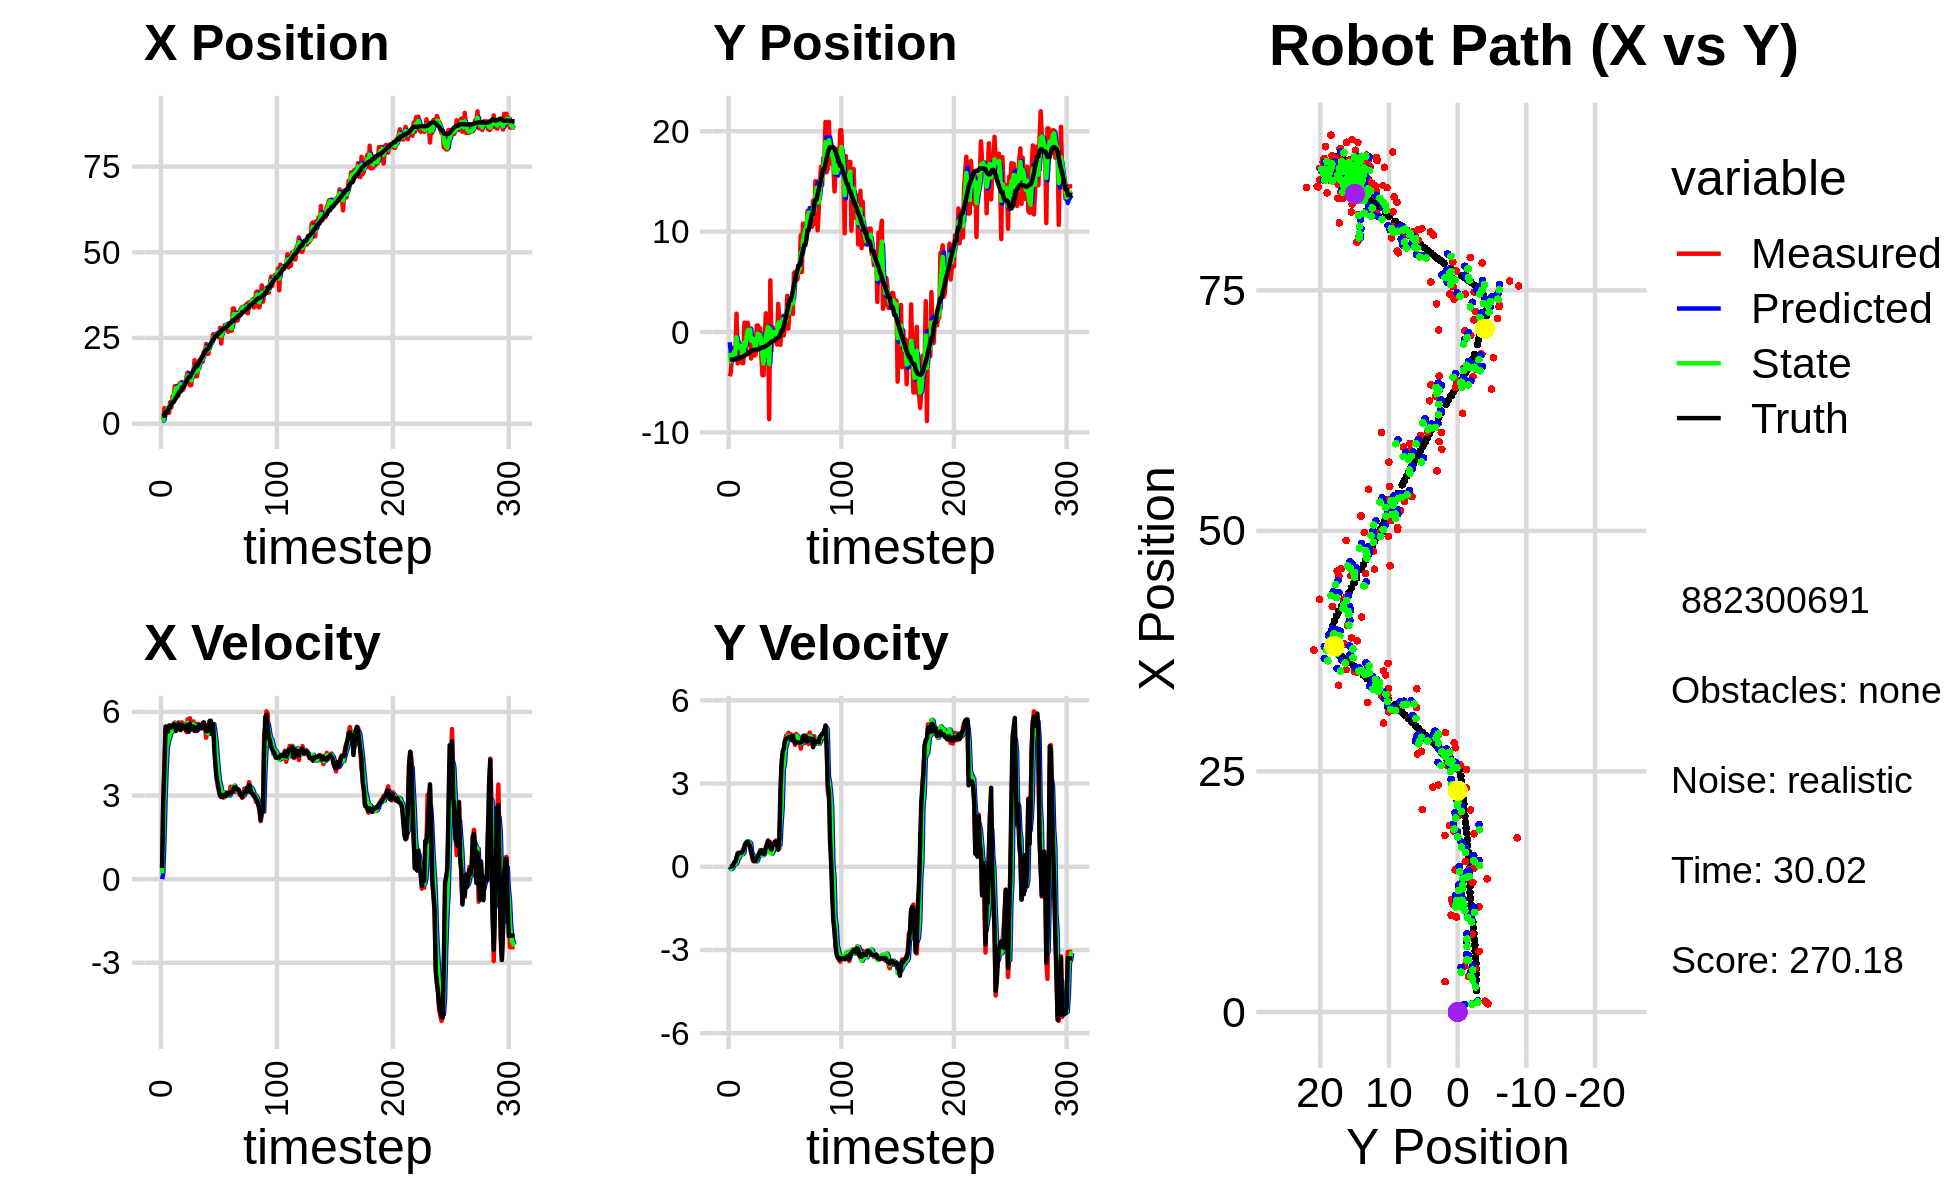

The table this chart was drawn from, first rows:
1.494365632483478201e+00, -1.787872076113799391e+00, 0.000000000000000000e+00, 0.000000000000000000e+00, 0.000000000000000000e+00, 0.000000000000000000e+00, 0.000000000000000000e+00, 0.000000000000000000e+00, 7.789862742394412232e-01, -1.021519145890889213e+00, 0.000000000000000000e+00, 0.000000000000000000e+00, 2.236744642202193933e+00, -2.739812373017973091e+00, 0.000000000000000000e+00, 0.000000000000000000e+00, 0.000000000000000000e+00, -6.755093636456876993e-05
8.578802348463651084e-01, -4.411073922434114891e+00, 3.959999853153559624e-01, -9.965335046018900249e-05, 7.789862742394412232e-01, -1.021519145890889213e+00, 0.000000000000000000e+00, 0.000000000000000000e+00, 8.206761355312154338e-01, -2.093800613679571931e+00, 2.045612021310538042e-01, -7.780651197729193669e-02, 2.236744642202193933e+00, -2.739812373017973091e+00, 4.000000000000000222e-01, 0.000000000000000000e+00, 4.000000059604644775e-01, 2.516498789191246033e-04
1.128523230911465003e+00, -3.995942122117901452e+00, 2.773999841592636795e+00, -6.980767389943137160e-04, 8.411322557443208225e-01, -2.101581264877300903e+00, 2.045612021310538042e-01, -7.780651197729193669e-02, 1.031606871590486696e+00, -2.927682981191110922e+00, 1.373020771731628953e+00, -8.584041410570933395e-02, 2.333199262443779176e+00, -2.739802724765897146e+00, 2.799999999999999822e+00, 1.000000000000000021e-03, 2.799999952316284180e+00, 2.516498789191246033e-04
4.559296488814307935e+00, -2.090163537515552949e+00, 4.073996929667997868e+00, 4.904437682757331780e-03, 1.168908948763649480e+00, -2.936267022601681820e+00, 1.373020771731628953e+00, -8.584041410570933395e-02, 2.605969372929411776e+00, -2.597506452244476183e+00, 2.828005622604575109e+00, -5.529948237820718482e-02, 2.333199262443779176e+00, -2.739802724765897146e+00, 4.000000000000000000e+00, 7.000000000000000146e-03, 4.000000000000000000e+00, -1.203838735818862915e-03
3.699344932713680478e+00, -1.595775698203891757e+00, 5.405774150763055452e+00, 4.942990738642286108e-02, 2.888769935189869464e+00, -2.603036400482297008e+00, 2.828005622604575109e+00, -5.529948237820718482e-02, 3.319597506886643679e+00, -2.184743872319203639e+00, 4.024517066963469780e+00, 5.312252768404222836e-02, 3.322926282866600634e+00, -2.734214399191293499e+00, 5.477999999999999758e+00, 6.300000000000000044e-02, 5.478000164031982422e+00, -9.143654257059097290e-03
3.699344932713680478e+00, -1.595775698203891757e+00, 5.465101521602368173e+00, 1.440640204883913145e-01, 3.722049213582990568e+00, -2.179431619550799226e+00, 4.024517066963469780e+00, 5.312252768404222836e-02, 3.735746617487863297e+00, -1.938054294828105872e+00, 4.744242055809109182e+00, 8.104429175745808678e-02, 3.322926282866600634e+00, -2.734214399191293499e+00, 5.384000000000000341e+00, 1.539999999999999980e-01, 5.387000083923339844e+00, -2.635461837053298950e-02
4.542371451862880605e+00, -2.537254296777608609e+00, 5.186198602420714288e+00, 1.367119382435445507e-01, 4.210170823068773771e+00, -1.929949865652360153e+00, 4.744242055809109182e+00, 8.104429175745808678e-02, 4.367241119925103554e+00, -2.177546850595628580e+00, 4.955246254572848841e+00, 9.798368796252808488e-02, 3.939102888308645412e+00, -2.718997605892601754e+00, 5.294999999999999929e+00, 1.920000000000000040e-01, 5.298999786376953125e+00, -2.635461837053298950e-02
3.158960222872883250e+00, 1.827133300926504278e+00, 5.276625557171979786e+00, 3.310492791415617364e-01, 4.862765745382388261e+00, -2.167748481799375959e+00, 4.955246254572848841e+00, 9.798368796252808488e-02, 4.142308660326652792e+00, -5.159619929637975222e-01, 5.073766008867628408e+00, 1.611951660580711043e-01, 4.449497937915118051e+00, -2.698849079300420506e+00, 5.514000000000000234e+00, 3.210000000000000075e-01, 5.522999763488769531e+00, -6.265670061111450195e-02
6.300212025681543260e+00, -3.131670170794335295e+00, 5.519455464189228167e+00, 4.881507481013549477e-01, 4.649685261213415188e+00, -4.998424763579903951e-01, 5.073766008867628408e+00, 1.611951660580711043e-01, 5.374761536279285323e+00, -1.570621103143114983e+00, 5.313159142389519474e+00, 2.959615597254381392e-01, 5.081757306730506407e+00, -2.660439007343447848e+00, 5.477000000000000313e+00, 4.640000000000000235e-01, 5.495999813079833984e+00, -8.821231126785278320e-02
4.774147868117015747e+00, -1.010498733700174512e+00, 5.294334360888598212e+00, 4.682406254991160477e-01, 5.906077450518237626e+00, -1.541024947170571258e+00, 5.313159142389519474e+00, 2.959615597254381392e-01, 5.421783662839139595e+00, -1.315496102094170006e+00, 5.277368225172734739e+00, 3.469026208243803366e-01, 5.709404706654751749e+00, -2.606633157694796310e+00, 5.450999999999999623e+00, 5.050000000000000044e-01, 5.473999977111816406e+00, -8.821231126785278320e-02
7.917187214316928845e+00, -1.457000450091872290e+00, 5.305442500090533642e+00, 4.897597471440108263e-01, 5.949520485356413424e+00, -1.280805840011731922e+00, 5.277368225172734739e+00, 3.469026208243803366e-01, 6.797731709247621268e+00, -1.351994082463476854e+00, 5.328377338454099998e+00, 4.413981997655662126e-01, 6.336914778002779691e+00, -2.548694209594640547e+00, 5.471000000000000085e+00, 4.969999999999999973e-01, 5.493000030517578125e+00, -9.205181896686553955e-02
7.917187214316928845e+00, -1.457000450091872290e+00, 5.558549626398350263e+00, 5.000853829701501496e-01, 7.330569443093031268e+00, -1.307854262486920272e+00, 5.328377338454099998e+00, 4.413981997655662126e-01, 7.586043142169723197e+00, -1.366844493286639040e+00, 5.454594790190887998e+00, 4.594174190807218672e-01, 6.336914778002779691e+00, -2.548694209594640547e+00, 5.570000000000000284e+00, 4.969999999999999973e-01, 5.592000007629394531e+00, -8.972532302141189575e-02
1.093839788460339513e+01, -3.095023558886922377e+00, 5.619931055528989639e+00, 5.419316352524022884e-01, 8.131502621188811730e+00, -1.320902751378566942e+00, 5.454594790190887998e+00, 4.594174190807218672e-01, 9.343413488776228348e+00, -2.043502031604517821e+00, 5.587862323467439829e+00, 4.538802966046673881e-01, 6.975136518499448712e+00, -2.491218046323663504e+00, 5.493999999999999773e+00, 5.290000000000000258e-01, 5.519999980926513672e+00, -9.613306075334548950e-02
1.093839788460339513e+01, -3.095023558886922377e+00, 5.506382900859829732e+00, 6.184069236018590043e-01, 9.902199721122972420e+00, -1.998114001944051088e+00, 5.587862323467439829e+00, 4.538802966046673881e-01, 1.034468555125828892e+01, -2.443366514003002976e+00, 5.571591515596697519e+00, 5.060128758430998408e-01, 7.501106977172871559e+00, -2.440448866259558702e+00, 5.318999999999999950e+00, 5.979999999999999760e-01, 5.353000164031982422e+00, -1.118386536836624146e-01
1.006393444552860927e+01, 9.278099977583216251e-01, 5.433868062007330302e+00, 7.248451589777413773e-01, 1.090184470281795903e+01, -2.392765226418692937e+00, 5.571591515596697519e+00, 5.060128758430998408e-01, 1.053808322920066765e+01, -1.040245524275184685e+00, 5.489471742689405076e+00, 7.806285298016349961e-01, 8.113358258969782355e+00, -2.372430042675913064e+00, 5.400999999999999801e+00, 7.209999999999999742e-01, 5.448999881744384766e+00, -1.326110959053039551e-01
8.081757128415148372e+00, -2.111639291431702592e+00, 5.625539769825826042e+00, 8.473634248840768990e-01, 1.108703040346960833e+01, -9.621826712950212190e-01, 5.489471742689405076e+00, 7.806285298016349961e-01, 9.801243901852195961e+00, -1.433670673604147128e+00, 5.488463984999264689e+00, 8.037280042180811046e-01, 8.735874891057244795e+00, -2.290387854791380740e+00, 5.562999999999999723e+00, 8.329999999999999627e-01, 5.625000000000000000e+00, -1.495040059089660645e-01
1.170534396182003611e+01, 9.123484628808221641e-01, 5.618617884465804124e+00, 8.463207956030994739e-01, 1.035009030035212163e+01, -1.353297873182339073e+00, 5.488463984999264689e+00, 8.037280042180811046e-01, 1.093579808891960070e+01, -4.306423505731487023e-01, 5.577862139613406711e+00, 9.154410265987009687e-01, 9.368544340263563086e+00, -2.196319387263622858e+00, 5.556000000000000050e+00, 8.830000000000000071e-01, 5.625000000000000000e+00, -1.495040059089660645e-01
1.170534396182003611e+01, 9.123484628808221641e-01, 5.346697907296454666e+00, 8.944621453536503175e-01, 1.149358430288094191e+01, -3.390982479132785832e-01, 5.577862139613406711e+00, 9.154410265987009687e-01, 1.157962816929664562e+01, 1.767962592390663890e-01, 5.470430489965687926e+00, 9.056232889453018631e-01, 9.368544340263563086e+00, -2.196319387263622858e+00, 5.360000000000000320e+00, 8.960000000000000187e-01, 5.434999942779541016e+00, -1.657574772834777832e-01
9.863066137180458881e+00, 1.703103917983258830e-01, 5.625125172482084324e+00, 8.893782936026252139e-01, 1.212667121829321459e+01, 2.673585881335965864e-01, 5.470430489965687926e+00, 9.056232889453018631e-01, 1.115776956872043790e+01, 2.278704477723652588e-01, 5.497986268284392075e+00, 8.906063042596052970e-01, 1.052810740437194603e+01, -2.007716522897633471e+00, 5.498999999999999666e+00, 8.139999999999999458e-01, 5.559000015258789062e+00, -1.568101197481155396e-01
9.863066137180458881e+00, 1.703103917983258830e-01, 5.542018449599964924e+00, 7.459863199957155189e-01, 1.170756819554887684e+01, 3.169310781983257774e-01, 5.497986268284392075e+00, 8.906063042596052970e-01, 1.091722683874670885e+01, 2.491544613714103407e-01, 5.478886936853260003e+00, 8.482107935509120011e-01, 1.052810740437194603e+01, -2.007716522897633471e+00, 5.509000000000000341e+00, 7.409999999999999920e-01, 5.559000015258789062e+00, -1.338012963533401489e-01
1.081786870971669323e+01, -2.642943189759175304e+00, 5.479286200580824939e+00, 5.209997982166261199e-01, 1.146511553243203529e+01, 3.339755407265015408e-01, 5.478886936853260003e+00, 8.482107935509120011e-01, 1.118706635103750280e+01, -8.773825552649199278e-01, 5.465731551223353968e+00, 5.089449572714798142e-01, 1.116397738423097152e+01, -1.917923675171583575e+00, 5.466000000000000192e+00, 5.230000000000000204e-01, 5.491000175476074219e+00, -9.480032324790954590e-02
1.145135399741826276e+01, -2.998082502879091393e-01, 5.571038836130019156e+00, 2.979383220847751645e-01, 1.173363950615983775e+01, -8.264880595377719352e-01, 5.465731551223353968e+00, 5.089449572714798142e-01, 1.161477708016934685e+01, -6.195100423014395785e-01, 5.510490852420201868e+00, 4.449850413473277477e-01, 1.178896784785267826e+01, -1.851391062851019509e+00, 5.370000000000000107e+00, 3.920000000000000151e-01, 5.383999824523925781e+00, -5.342895165085792542e-02
1.367542135722830032e+01, -8.882613634730733843e-01, 5.279278498571143174e+00, 1.982610751313216846e-01, 1.216582616541136730e+01, -5.750115381667068037e-01, 5.510490852420201868e+00, 4.449850413473277477e-01, 1.280881098964588460e+01, -7.018217113774474214e-01, 5.431129234627259272e+00, 2.585851700084751403e-01, 1.241061663605186993e+01, -1.812069223308736765e+00, 5.506000000000000227e+00, 2.270000000000000073e-01, 5.511000156402587891e+00, -3.753693774342536926e-02
1.490880382098706569e+01, -2.351694807634880036e+00, 5.733957907532304610e+00, 2.153363683716975896e-01, 1.335192391310861026e+01, -6.759631943765999074e-01, 5.431129234627259272e+00, 2.585851700084751403e-01, 1.402657673544141659e+01, -1.370613434465284497e+00, 5.611027485702859252e+00, 2.506546304126708313e-01, 1.304489397981850196e+01, -1.787334487568453811e+00, 5.535999999999999588e+00, 2.039999999999999869e-01, 5.539000034332275391e+00, -3.753693774342536926e-02
1.346657024351847554e+01, -2.204853251990345431e+00, 5.355943910283480491e+00, 2.084856378068506988e-01, 1.458767948401170322e+01, -1.345547971424017497e+00, 5.611027485702859252e+00, 2.506546304126708313e-01, 1.410023270032477427e+01, -1.695294730861812260e+00, 5.465392119709995278e+00, 1.898315969856715357e-01, 1.366120791462507178e+01, -1.763330863139903171e+00, 5.288999999999999702e+00, 2.159999999999999976e-01, 5.293000221252441406e+00, -3.890638798475265503e-02
1.120052599890843936e+01, 6.441769139669084598e-01, 5.775104148100255408e+00, 3.020943401549320839e-01, 1.464677191229577424e+01, -1.676311571163245029e+00, 5.465392119709995278e+00, 1.898315969856715357e-01, 1.317454059701703883e+01, -7.116304925647463087e-01, 5.540536833779585280e+00, 2.162955078258260999e-01, 1.366120791462507178e+01, -1.763330863139903171e+00, 5.572000000000000064e+00, 3.049999999999999933e-01, 5.580999851226806641e+00, -5.226213112473487854e-02
1.120052599890843936e+01, 6.441769139669084598e-01, 5.433815094572816307e+00, 3.641024557516424065e-01, 1.372859428039499718e+01, -6.900009417821636459e-01, 5.540536833779585280e+00, 2.162955078258260999e-01, 1.264045330607268802e+01, -1.472876327106107386e-01, 5.436403977771423257e+00, 3.691827954565791714e-01, 1.429030108434058022e+01, -1.731121347265893951e+00, 5.373999999999999666e+00, 3.719999999999999973e-01, 5.387000083923339844e+00, -6.690676510334014893e-02
1.479457418609285568e+01, -1.740049914272645104e+00, 5.403238612482165415e+00, 4.384672598276355693e-01, 1.318409370384983070e+01, -1.103693531649528187e-01, 5.436403977771423257e+00, 3.691827954565791714e-01, 1.387457872887327603e+01, -7.803035733565736320e-01, 5.455001134436845867e+00, 3.944020781514812057e-01, 1.491037631032058819e+01, -1.690476821134156538e+00, 5.480999999999999872e+00, 4.819999999999999840e-01, 5.502999782562255859e+00, -8.097154647111892700e-02
1.477643096433402370e+01, 3.647336509287010808e-01, 5.659387905638872951e+00, 5.990069781170458407e-01, 1.442007884231696124e+01, -7.408633655414255115e-01, 5.455001134436845867e+00, 3.944020781514812057e-01, 1.457780393457337453e+01, -2.914538778362330551e-01, 5.560574764506196033e+00, 5.793979559390125544e-01, 1.554382586485970563e+01, -1.637975976514288723e+00, 5.474999999999999645e+00, 5.510000000000000453e-01, 5.502999782562255859e+00, -1.054504588246345520e-01
1.852774882285967450e+01, -2.381400511513466878e+00, 5.343304326004642668e+00, 5.828583701895935221e-01, 1.513386141102399485e+01, -2.335140822423318052e-01, 5.560574764506196033e+00, 5.793979559390125544e-01, 1.658579048443452919e+01, -1.121012464739027159e+00, 5.528587953182592329e+00, 5.866568680023629412e-01, 1.616295313841823855e+01, -1.572021172337080719e+00, 5.312999999999999723e+00, 5.919999999999999707e-01, 5.346000194549560547e+00, -1.086524203419685364e-01
1.383856654144581810e+01, -4.303455874649059432e+00, 5.569764501200599405e+00, 5.092854560609216819e-01, 1.713864927975278718e+01, -1.062346777938790954e+00, 5.528587953182592329e+00, 5.866568680023629412e-01, 1.572255658844431814e+01, -2.381690919807303075e+00, 5.478869980397397477e+00, 4.152354214141818489e-01, 1.667476534858277404e+01, -1.516568944747179293e+00, 5.336999999999999744e+00, 4.899999999999999911e-01, 5.360000133514404297e+00, -9.118396043777465820e-02
1.383856654144581810e+01, -4.303455874649059432e+00, 5.314827980092684534e+00, 4.859746926720849847e-01, 1.627044358648405620e+01, -2.340167377665884896e+00, 5.478869980397397477e+00, 4.152354214141818489e-01, 1.522292534104869510e+01, -3.147920085780317123e+00, 5.347884861655842315e+00, 4.418522397930967349e-01, 1.667476534858277404e+01, -1.516568944747179293e+00, 5.339999999999999858e+00, 4.620000000000000218e-01, 5.360000133514404297e+00, -9.118396043777465820e-02
1.563236820719103015e+01, -1.111362830338800345e+00, 5.573939951557532524e+00, 4.849907923614819039e-01, 1.575771382721428004e+01, -3.103734861801007661e+00, 5.347884861655842315e+00, 4.418522397930967349e-01, 1.570905169555521219e+01, -2.292700710215650695e+00, 5.453817826232410404e+00, 5.440880018903231363e-01, 1.728906321535243862e+01, -1.460308716160716003e+00, 5.482000000000000206e+00, 5.150000000000000133e-01, 5.506000041961669922e+00, -8.679182082414627075e-02
1.834878286748295295e+01, 1.861201955781166539e+00, 5.511816188050985943e+00, 5.871403255983304037e-01, 1.625443347817845208e+01, -2.238291910026618314e+00, 5.453817826232410404e+00, 5.440880018903231363e-01, 1.715474899292602373e+01, -5.417709332999738336e-01, 5.526438482582071821e+00, 5.449191265795008121e-01, 1.791613841090500614e+01, -1.404461429139824080e+00, 5.530000000000000249e+00, 6.969999999999999529e-01, 5.573999881744384766e+00, -1.061237305402755737e-01
1.883024495857525338e+01, 6.218155162466868502e-01, 5.488424135365663759e+00, 7.970674705746625399e-01, 1.770739284118423029e+01, -4.872790206420237746e-01, 5.526438482582071821e+00, 5.449191265795008121e-01, 1.818863795176112319e+01, -3.668280481462765641e-02, 5.531894104180602234e+00, 7.637943935948541263e-01, 1.857242274276815408e+01, -1.332066820437923571e+00, 5.516000000000000014e+00, 8.020000000000000462e-01, 5.573999881744384766e+00, -1.442187577486038208e-01
1.938436839025269620e+01, 1.173374607665616853e+00, 5.443721459736432067e+00, 9.324285797325455594e-01, 1.874182736217918332e+01, 3.969663454485776455e-02, 5.531894104180602234e+00, 7.637943935948541263e-01, 1.901568140992044320e+01, 5.169667751335914607e-01, 5.503150813633283178e+00, 8.103696556779783622e-01, 1.909821581820460423e+01, -1.255722568534657579e+00, 5.407000000000000028e+00, 9.439999999999999503e-01, 5.488999843597412109e+00, -1.696389317512512207e-01
1.810646200167657938e+01, -8.678735302080285763e+00, 5.486563474729660328e+00, 8.819705314903264481e-01, 1.956599649128377294e+01, 5.980037407013892858e-01, 5.503150813633283178e+00, 8.103696556779783622e-01, 1.893896661726609665e+01, -3.179286685819304736e+00, 5.464314498955348931e+00, 5.277783734667250704e-01, 1.971724963167634925e+01, -1.149941966691387263e+00, 5.602999999999999758e+00, 8.619999999999999885e-01, 5.669000148773193359e+00, -1.593874245882034302e-01
2.103094714848637281e+01, 5.144841029424675583e+00, 5.520132435183382036e+00, 8.873667752464245995e-01, 1.948539806716163270e+01, -3.126508848472632440e+00, 5.464314498955348931e+00, 5.277783734667250704e-01, 2.015012532445083693e+01, 3.106635278778546727e-01, 5.524089706501769115e+00, 6.101060002346718747e-01, 2.035087084792112222e+01, -1.051849529741404776e+00, 5.626999999999999780e+00, 6.879999999999999449e-01, 5.669000148773193359e+00, -1.593874245882034302e-01
2.100658164553889051e+01, -1.886985645190961458e+00, 5.521701022772763423e+00, 5.291748797379680624e-01, 2.070253429510101384e+01, 3.716741279013218713e-01, 5.524089706501769115e+00, 6.101060002346718747e-01, 2.083302077472004399e+01, -5.476174966464304461e-01, 5.529376808711333524e+00, 4.714685689361871601e-01, 2.098494410534361165e+01, -9.870056371614694957e-01, 5.450999999999999623e+00, 6.199999999999999956e-01, 5.486000061035156250e+00, -9.554369002580642700e-02
2.327319943937213509e+01, 4.977994708214328878e-01, 5.073206007373192605e+00, 7.125386249160948759e-01, 2.138595845559117592e+01, -5.004706397528116968e-01, 5.529376808711333524e+00, 4.714685689361871601e-01, 2.218589809671996349e+01, -7.539807167299678037e-02, 5.350046012042869670e+00, 5.398581106690656384e-01, 2.161987757663210274e+01, -8.994597645982588263e-01, 5.310999999999999943e+00, 7.700000000000000178e-01, 5.366000175476074219e+00, -1.395385861396789551e-01
2.039279174795498406e+01, -2.093921741331143671e-02, 5.247309165392457508e+00, 7.595729117082241633e-01, 2.272090269792424877e+01, -2.141226060609021514e-02, 5.350046012042869670e+00, 5.398581106690656384e-01, 2.171903297694099422e+01, -2.208267265874694699e-02, 5.251353970014061900e+00, 6.958602407282419300e-01, 2.161987757663210274e+01, -8.994597645982588263e-01, 5.307999999999999829e+00, 7.870000000000000329e-01, 5.366000175476074219e+00, -1.437562108039855957e-01
2.039279174795498406e+01, -2.093921741331143671e-02, 5.268253956556584683e+00, 8.662699651337608664e-01, 2.224416837394240076e+01, 4.750335141407725781e-02, 5.251353970014061900e+00, 6.958602407282419300e-01, 2.144976068943022796e+01, 2.804354058196526986e-02, 5.220109375362783410e+00, 7.464508507699038065e-01, 2.212748026827415870e+01, -8.247949335703566032e-01, 5.342999999999999972e+00, 9.010000000000000231e-01, 5.419000148773193359e+00, -1.629737019538879395e-01
2.294415311540766922e+01, -5.829052491912878331e-01, 5.679107971601532689e+00, 9.438121081616470676e-01, 2.197177162696650754e+01, 1.026886256589556595e-01, 5.220109375362783410e+00, 7.464508507699038065e-01, 2.239962880083328400e+01, -1.772260654398458146e-01, 5.461375500390861504e+00, 8.619242903960785407e-01, 2.274279475214755664e+01, -7.234416462238159040e-01, 5.666000000000000369e+00, 9.020000000000000240e-01, 5.736999988555908203e+00, -1.646850556135177612e-01
2.330709663747182248e+01, -1.250594422916454507e+00, 5.639649207761429750e+00, 9.372544481784934600e-01, 2.294576635087236838e+01, -9.103363640023795500e-02, 5.461375500390861504e+00, 8.619242903960785407e-01, 2.310489252013684691e+01, -5.663836217233748638e-01, 5.554817765849306532e+00, 8.875650792954011825e-01, 2.337553095833349559e+01, -6.200836161783330747e-01, 5.682999999999999829e+00, 7.870000000000000329e-01, 5.736999988555908203e+00, -1.646850556135177612e-01
2.360150223938445180e+01, 2.801895572773044574e+00, 5.410606135514513859e+00, 6.540941578417652780e-01, 2.366037429672177694e+01, -4.776271137938347122e-01, 5.554817765849306532e+00, 8.875650792954011825e-01, 2.363183916126281048e+01, 8.585398379577139361e-01, 5.484235157925267501e+00, 8.396875025179284524e-01, 2.400269961397285456e+01, -5.398824664496097991e-01, 5.205000000000000071e+00, 6.089999999999999858e-01, 5.241000175476074219e+00, -1.203072890639305115e-01
2.608156239990222858e+01, 1.109443499774817932e+00, 5.567464072771380224e+00, 6.730568873033268007e-01, 2.418026267705533883e+01, 9.425085882095067813e-01, 5.484235157925267501e+00, 8.396875025179284524e-01, 2.499836846623518483e+01, 1.002868446258547097e+00, 5.564676068021801925e+00, 7.899281248161291735e-01, 2.452278494873254289e+01, -4.681406481827137256e-01, 5.559999999999999609e+00, 1.046999999999999931e+00, 5.657999992370605469e+00, -3.784469366073608398e-01
2.519027479720068285e+01, -1.273924038778390555e+00, 4.990016429533364217e+00, 1.984095462393794529e+00, 2.555483607303736449e+01, 1.081861258740159926e+00, 5.564676068021801925e+00, 7.899281248161291735e-01, 2.538533903193593844e+01, 1.179917966230992210e-01, 5.280641793067082368e+00, 1.553044158562423949e+00, 2.510272955901295333e+01, -2.245300267169953456e-01, 4.658000000000000362e+00, 2.790999999999999925e+00, 5.429999828338623047e+00, -3.784469366073608398e-01
2.566183812198477909e+01, 1.521768048238581583e+00, 4.605073828761204524e+00, 3.539231562193080105e+00, 2.591340321124264534e+01, 2.732962124793416603e-01, 5.280641793067082368e+00, 1.553044158562423949e+00, 2.579020149123140726e+01, 8.922418961594255071e-01, 4.950346435120279054e+00, 2.136766954459569323e+00, 2.559765601198115448e+01, 1.661338348036738854e-01, 4.067999999999999616e+00, 3.749000000000000110e+00, 5.532000064849853516e+00, -6.552680730819702148e-01
2.566183812198477909e+01, 1.521768048238581583e+00, 3.845160144698937188e+00, 4.042274659032269568e+00, 2.628523613474343534e+01, 1.105918591605382417e+00, 4.950346435120279054e+00, 2.136766954459569323e+00, 2.599264202296104287e+01, 1.267689313626005676e+00, 4.405711189048069798e+00, 3.504510129573373156e+00, 2.559765601198115448e+01, 1.661338348036738854e-01, 3.605999999999999872e+00, 4.144999999999999574e+00, 5.493999958038330078e+00, -8.103839159011840820e-01
2.566705015322434491e+01, -3.439643843182824123e-01, 3.321011602945797669e+00, 4.135613241222560355e+00, 2.643321314186584914e+01, 1.618140326583342947e+00, 4.405711189048069798e+00, 3.504510129573373156e+00, 2.607987290656503987e+01, 8.399003288426696301e-01, 3.867714052673363767e+00, 3.696830322375250333e+00, 2.602227187123921581e+01, 6.176082636796784708e-01, 3.439999999999999947e+00, 4.283999999999999808e+00, 5.493999958038330078e+00, -8.942120075225830078e-01
2.518707978706104100e+01, 1.042056901977304939e+00, 3.222320143671595361e+00, 4.519983982777164400e+00, 2.646664431183237554e+01, 1.209583361080194708e+00, 3.867714052673363767e+00, 3.696830322375250333e+00, 2.590273270731093547e+01, 1.138115922952306791e+00, 3.530230531505651914e+00, 4.275198635438402839e+00, 2.641473555530417272e+01, 1.112558319424763020e+00, 3.161000000000000032e+00, 4.517999999999999794e+00, 5.513999938964843750e+00, -9.514615535736083984e-01
2.799325263479688175e+01, 5.033095622189988072e-01, 3.089579493945084465e+00, 4.725654824125495423e+00, 2.625575576046150061e+01, 1.565635786496147208e+00, 3.530230531505651914e+00, 4.275198635438402839e+00, 2.699175547134669984e+01, 1.149918335592283736e+00, 3.355192437483108581e+00, 4.411488186213510687e+00, 2.671761965782615178e+01, 1.544868901145184825e+00, 2.984999999999999876e+00, 4.607999999999999652e+00, 5.489999771118164062e+00, -9.917623400688171387e-01
2.337235403037701076e+01, 3.603882029378153717e+00, 3.057840938396341190e+00, 4.677109234528711745e+00, 2.732727471509501171e+01, 1.591067154213634760e+00, 3.355192437483108581e+00, 4.411488186213510687e+00, 2.562264046028468556e+01, 2.409523549140097920e+00, 3.128298125481709047e+00, 4.672408153217924465e+00, 2.706281638189405570e+01, 2.074295951756803813e+00, 2.947000000000000064e+00, 4.631999999999999673e+00, 5.489999771118164062e+00, -9.917623400688171387e-01
2.746079959758045064e+01, 3.397352239042190081e-01, 3.046710890329308974e+00, 4.828067420187811543e+00, 2.593547027283285544e+01, 2.876764364461890544e+00, 3.128298125481709047e+00, 4.672408153217924465e+00, 2.658847227194635465e+01, 1.836259478803901946e+00, 3.121449222759602904e+00, 4.725800287106181941e+00, 2.740111041109316403e+01, 2.609449818404655730e+00, 2.948999999999999844e+00, 4.668000000000000149e+00, 5.521999835968017578e+00, -1.007864356040954590e+00
2.723453414484030333e+01, 2.263437940676081173e+00, 2.923772522693984577e+00, 4.602908209425346620e+00, 2.690061719422231334e+01, 2.308839507514520051e+00, 3.121449222759602904e+00, 4.725800287106181941e+00, 2.703951403553464417e+01, 2.290841531663025510e+00, 3.033476006385081192e+00, 4.636922532205067782e+00, 2.774698615117311462e+01, 3.152671767987631046e+00, 3.016999999999999904e+00, 4.676000000000000156e+00, 5.565000057220458984e+00, -1.004894971847534180e+00
2.876107537784405821e+01, 2.878721489333518235e+00, 3.101482090901794830e+00, 4.775190277870335009e+00, 2.734286163617315069e+01, 2.754533784883532288e+00, 3.033476006385081192e+00, 4.636922532205067782e+00, 2.795324917505114826e+01, 2.813029357077298176e+00, 3.096296753862894047e+00, 4.677450328875216279e+00, 2.774698615117311462e+01, 3.152671767987631046e+00, 3.033999999999999808e+00, 4.665000000000000036e+00, 5.565000057220458984e+00, -9.947732686996459961e-01
2.876107537784405821e+01, 2.878721489333518235e+00, 3.004583625616240816e+00, 4.603204169618090091e+00, 2.826287885043743842e+01, 3.280774389964819626e+00, 3.096296753862894047e+00, 4.677450328875216279e+00, 2.847469452133351453e+01, 3.117374682969937805e+00, 3.062764968326149972e+00, 4.610289382423058413e+00, 2.803706336025105017e+01, 3.599744751225173900e+00, 2.976999999999999869e+00, 4.560999999999999943e+00, 5.447000026702880859e+00, -9.925143718719482422e-01
2.903054386366768824e+01, 1.796382858018562789e+00, 3.000886100092459152e+00, 4.563784114905392819e+00, 2.878097101816613090e+01, 3.578403621212243646e+00, 3.062764968326149972e+00, 4.610289382423058413e+00, 2.888672131760092654e+01, 2.839469210438234636e+00, 3.038303850199653322e+00, 4.601707385794867378e+00, 2.838242506985366376e+01, 4.128934815351157361e+00, 3.099000000000000199e+00, 4.730999999999999872e+00, 5.655000209808349609e+00, -9.891364574432373047e-01
2.680254018333157617e+01, 5.859257891396153717e+00, 3.055174516167086907e+00, 4.542090314511962212e+00, 2.919055170262089050e+01, 3.299639949017721285e+00, 3.038303850199653322e+00, 4.601707385794867378e+00, 2.816571859185814120e+01, 4.342013295947056761e+00, 2.995739595905450248e+00, 4.651381356719108240e+00, 2.873692584023705621e+01, 4.666541053903697112e+00, 3.060000000000000053e+00, 4.564000000000000057e+00, 5.494999885559082031e+00, -9.786723256111145020e-01
2.867434805612851179e+01, 5.984013690927616480e+00, 3.016679996970016209e+00, 4.392935550998209315e+00, 2.846529255144868742e+01, 4.807151431618967408e+00, 2.995739595905450248e+00, 4.651381356719108240e+00, 2.855551465082478657e+01, 5.280159878370115578e+00, 3.010248909156780783e+00, 4.571539874356510325e+00, 2.908596777941688671e+01, 5.184970332943051652e+00, 3.044000000000000039e+00, 4.450999999999999623e+00, 5.392000198364257812e+00, -9.690445065498352051e-01
2.710561132427316622e+01, 5.243871941346581522e+00, 3.315949205843636616e+00, 4.787844555415679437e+00, 2.885653954174046376e+01, 5.737313865805766966e+00, 3.010248909156780783e+00, 4.571539874356510325e+00, 2.811173168562662994e+01, 5.535553451091188570e+00, 3.120100178407166247e+00, 4.707367580459073331e+00, 2.944171690941834640e+01, 5.702475025783220630e+00, 3.115000000000000213e+00, 4.496000000000000441e+00, 5.468999862670898438e+00, -9.650698900222778320e-01
... 245 more rows
